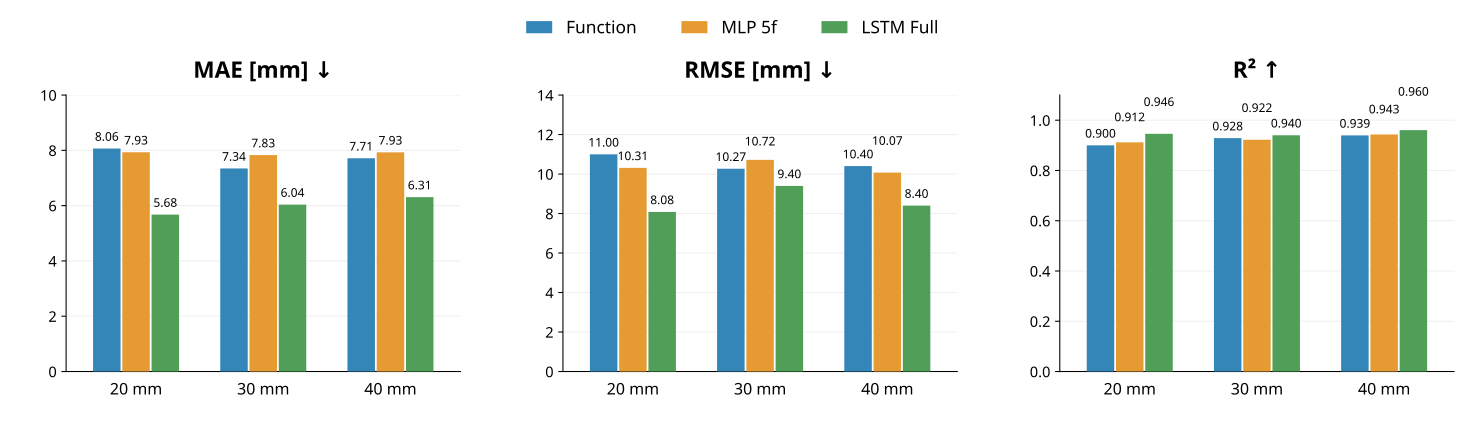

Values plotted in this chart, from the file beside it:
object, model, frames, mae_mm, rmse_mm, r2
20 mm, Function, 1474, 8.065, 11, 0.8998
20 mm, MLP 5f, 1474, 7.93, 10.31, 0.9119
20 mm, LSTM Full, 1474, 5.676, 8.082, 0.9459
30 mm, Function, 1549, 7.343, 10.27, 0.9285
30 mm, MLP 5f, 1549, 7.829, 10.72, 0.9221
30 mm, LSTM Full, 1549, 6.038, 9.398, 0.9401
40 mm, Function, 1575, 7.713, 10.4, 0.9393
40 mm, MLP 5f, 1575, 7.928, 10.07, 0.9431
40 mm, LSTM Full, 1575, 6.308, 8.402, 0.9604
